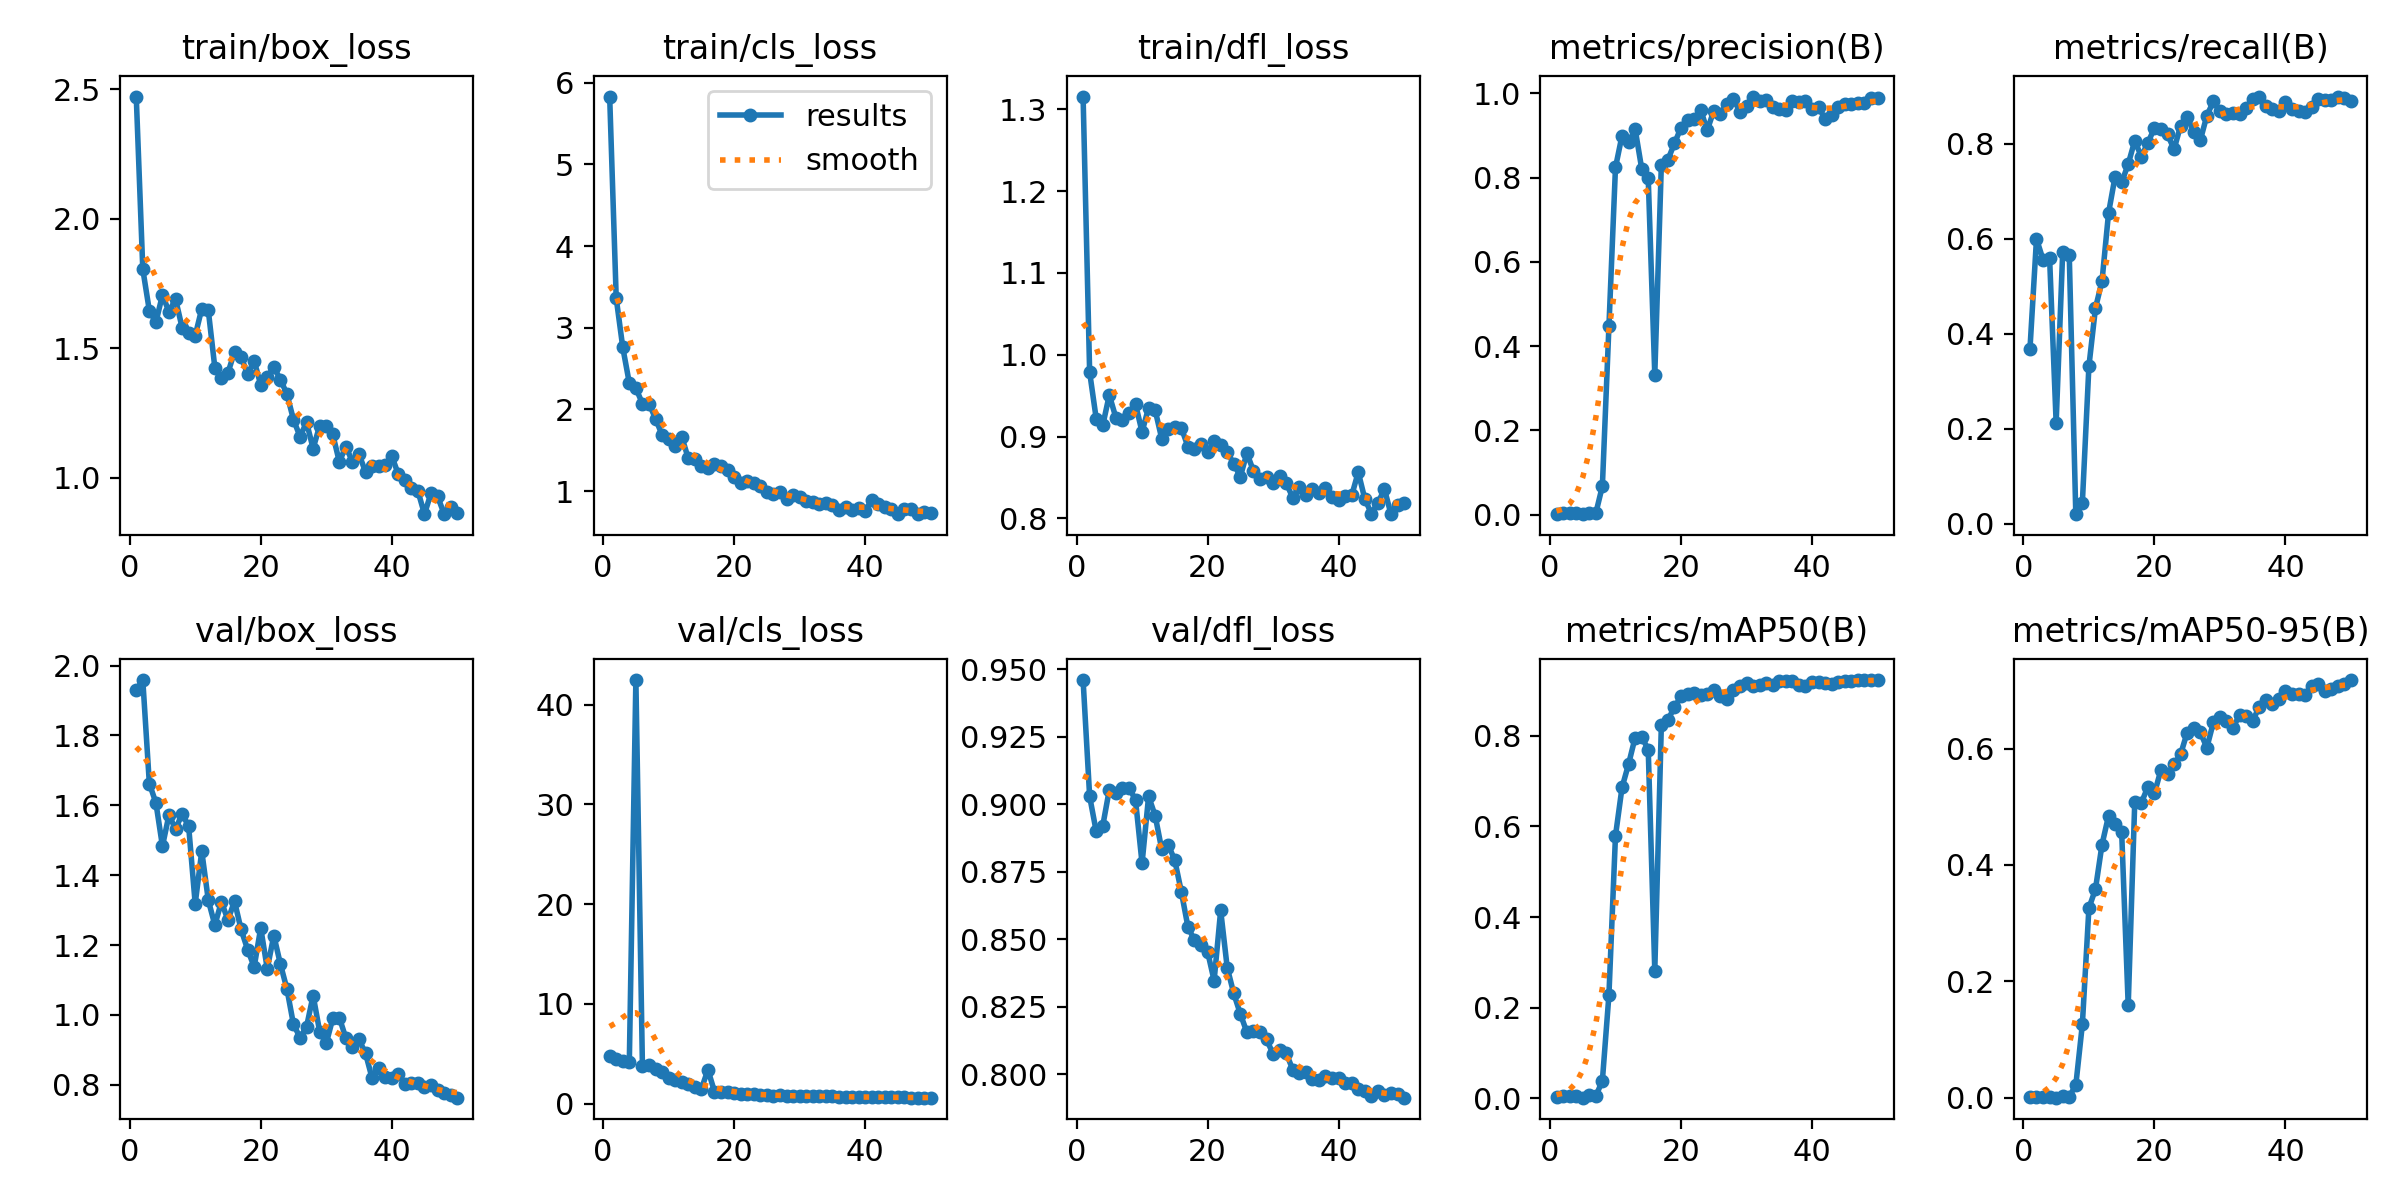

Source data for this figure (header and first rows):
epoch, time, train/box_loss, train/cls_loss, train/dfl_loss, metrics/precision(B), metrics/recall(B), metrics/mAP50(B), metrics/mAP50-95(B), val/box_loss, val/cls_loss, val/dfl_loss, lr/pg0, lr/pg1, lr/pg2
1, 60.7, 2.472, 5.832, 1.316, 0.00242, 0.367, 0.00243, 0.00088, 1.93, 4.792, 0.946, 0.00018, 0.00018, 0.00018
2, 129.4, 1.806, 3.362, 0.9787, 0.00396, 0.5993, 0.00612, 0.00187, 1.958, 4.491, 0.903, 0.0003725, 0.0003725, 0.0003725
3, 186.6, 1.645, 2.76, 0.9221, 0.00367, 0.5556, 0.00614, 0.00215, 1.662, 4.234, 0.89, 0.000557, 0.000557, 0.000557
4, 240.3, 1.601, 2.323, 0.9137, 0.00369, 0.5589, 0.00483, 0.00192, 1.607, 4.192, 0.892, 0.0007337, 0.0007337, 0.0007337
5, 297.4, 1.706, 2.26, 0.9508, 0.0014, 0.2121, 0.00137, 0.00042, 1.483, 42.46, 0.9054, 0.0009024, 0.0009024, 0.0009024
6, 357.3, 1.641, 2.072, 0.9233, 0.00378, 0.5724, 0.00692, 0.00314, 1.573, 3.768, 0.9044, 0.001063, 0.001063, 0.001063
7, 416.8, 1.69, 2.072, 0.9202, 0.00373, 0.5657, 0.00461, 0.00243, 1.531, 3.885, 0.906, 0.001216, 0.001216, 0.001216
8, 482.7, 1.58, 1.888, 0.9291, 0.06805, 0.01967, 0.03893, 0.02171, 1.576, 3.478, 0.9062, 0.001361, 0.001361, 0.001361
9, 551.9, 1.56, 1.687, 0.9399, 0.4471, 0.04357, 0.2282, 0.1262, 1.54, 3.154, 0.9016, 0.001498, 0.001498, 0.001498
10, 611.7, 1.549, 1.634, 0.9057, 0.824, 0.3311, 0.5792, 0.3259, 1.318, 2.558, 0.8782, 0.001627, 0.001627, 0.001627
11, 675.7, 1.652, 1.547, 0.9355, 0.8998, 0.4533, 0.6859, 0.3585, 1.469, 2.344, 0.903, 0.001604, 0.001604, 0.001604
12, 739.1, 1.646, 1.667, 0.9324, 0.8835, 0.5105, 0.7376, 0.435, 1.328, 2.188, 0.8958, 0.001564, 0.001564, 0.001564
13, 795, 1.425, 1.4, 0.8976, 0.9152, 0.6539, 0.796, 0.4845, 1.257, 1.931, 0.8834, 0.001525, 0.001525, 0.001525
14, 853.6, 1.384, 1.395, 0.9099, 0.8215, 0.7306, 0.7979, 0.4711, 1.324, 1.655, 0.885, 0.001485, 0.001485, 0.001485
15, 907.7, 1.405, 1.305, 0.9121, 0.7979, 0.718, 0.7693, 0.4565, 1.272, 1.476, 0.8793, 0.001446, 0.001446, 0.001446
16, 969.1, 1.487, 1.283, 0.9106, 0.3321, 0.7569, 0.282, 0.1589, 1.326, 3.394, 0.8676, 0.001406, 0.001406, 0.001406
17, 1030, 1.468, 1.336, 0.8878, 0.8301, 0.806, 0.8228, 0.5086, 1.245, 1.206, 0.8547, 0.001366, 0.001366, 0.001366
18, 1128, 1.399, 1.31, 0.8853, 0.8422, 0.7727, 0.8354, 0.5069, 1.187, 1.215, 0.8497, 0.001327, 0.001327, 0.001327
19, 1207, 1.451, 1.261, 0.8913, 0.8812, 0.8014, 0.8626, 0.534, 1.137, 1.128, 0.8481, 0.001287, 0.001287, 0.001287
20, 1268, 1.359, 1.177, 0.8809, 0.9183, 0.8326, 0.8871, 0.5229, 1.249, 1.056, 0.8455, 0.001248, 0.001248, 0.001248
21, 1326, 1.39, 1.097, 0.8944, 0.9359, 0.8317, 0.8922, 0.5635, 1.132, 0.9599, 0.8348, 0.001208, 0.001208, 0.001208
22, 1384, 1.427, 1.125, 0.8893, 0.9383, 0.8192, 0.894, 0.5555, 1.227, 0.9688, 0.8607, 0.001168, 0.001168, 0.001168
23, 1441, 1.379, 1.104, 0.8809, 0.9614, 0.7879, 0.8897, 0.5728, 1.146, 0.9286, 0.8396, 0.001129, 0.001129, 0.001129
24, 1499, 1.324, 1.064, 0.8669, 0.9121, 0.8379, 0.8924, 0.5903, 1.075, 0.8897, 0.83, 0.001089, 0.001089, 0.001089
25, 1556, 1.224, 0.9944, 0.8509, 0.9585, 0.8563, 0.9007, 0.6275, 0.973, 0.9128, 0.8224, 0.00105, 0.00105, 0.00105
26, 1613, 1.159, 0.9683, 0.8798, 0.9507, 0.8249, 0.8883, 0.6359, 0.9354, 0.816, 0.8156, 0.00101, 0.00101, 0.00101
27, 1670, 1.214, 0.9872, 0.8582, 0.9756, 0.8066, 0.8821, 0.6283, 0.9664, 0.8306, 0.8161, 0.0009704, 0.0009704, 0.0009704
28, 1725, 1.113, 0.9074, 0.8483, 0.9858, 0.8586, 0.9006, 0.6015, 1.056, 0.7853, 0.8157, 0.0009308, 0.0009308, 0.0009308
29, 1784, 1.201, 0.9531, 0.8507, 0.9565, 0.8886, 0.9097, 0.6449, 0.9524, 0.7611, 0.8129, 0.0008912, 0.0008912, 0.0008912
30, 1841, 1.2, 0.9337, 0.8437, 0.9702, 0.8687, 0.9154, 0.654, 0.9186, 0.7447, 0.8076, 0.0008516, 0.0008516, 0.0008516
31, 1895, 1.167, 0.88, 0.8516, 0.9923, 0.8619, 0.909, 0.6465, 0.9899, 0.7463, 0.8091, 0.000812, 0.000812, 0.000812
32, 1954, 1.062, 0.8616, 0.8431, 0.9809, 0.8648, 0.9127, 0.6355, 0.9923, 0.749, 0.808, 0.0007724, 0.0007724, 0.0007724
33, 2020, 1.12, 0.8448, 0.8256, 0.9846, 0.863, 0.9158, 0.6577, 0.9338, 0.7409, 0.8018, 0.0007328, 0.0007328, 0.0007328
34, 2088, 1.062, 0.8533, 0.8387, 0.9665, 0.8754, 0.913, 0.6551, 0.9075, 0.7398, 0.8004, 0.0006932, 0.0006932, 0.0006932
35, 2146, 1.091, 0.8338, 0.8292, 0.9637, 0.8935, 0.9201, 0.6478, 0.9298, 0.7277, 0.8009, 0.0006536, 0.0006536, 0.0006536
36, 2201, 1.022, 0.7632, 0.8354, 0.9603, 0.899, 0.9211, 0.6713, 0.8899, 0.6855, 0.7984, 0.000614, 0.000614, 0.000614
37, 2254, 1.044, 0.8013, 0.8317, 0.9812, 0.8798, 0.9211, 0.6837, 0.8191, 0.6835, 0.7979, 0.0005744, 0.0005744, 0.0005744
38, 2307, 1.045, 0.7661, 0.8371, 0.9789, 0.872, 0.9112, 0.6769, 0.8485, 0.6696, 0.7994, 0.0005348, 0.0005348, 0.0005348
39, 2362, 1.049, 0.7872, 0.8259, 0.981, 0.8685, 0.9104, 0.6857, 0.8213, 0.6565, 0.7987, 0.0004952, 0.0004952, 0.0004952
40, 2418, 1.084, 0.7596, 0.8225, 0.9634, 0.8867, 0.9196, 0.6983, 0.8184, 0.6497, 0.7988, 0.0004556, 0.0004556, 0.0004556
41, 2474, 1.014, 0.8903, 0.8269, 0.9667, 0.872, 0.9184, 0.6939, 0.8321, 0.658, 0.7967, 0.000416, 0.000416, 0.000416
42, 2528, 0.9911, 0.8467, 0.8281, 0.9394, 0.8687, 0.917, 0.6943, 0.8026, 0.6739, 0.7968, 0.0003764, 0.0003764, 0.0003764
43, 2585, 0.9598, 0.8055, 0.8565, 0.9484, 0.8656, 0.9153, 0.6915, 0.8047, 0.6728, 0.7948, 0.0003368, 0.0003368, 0.0003368
44, 2646, 0.9481, 0.779, 0.824, 0.9666, 0.876, 0.919, 0.7074, 0.8063, 0.6317, 0.7937, 0.0002972, 0.0002972, 0.0002972
45, 2706, 0.8593, 0.7254, 0.806, 0.9743, 0.8931, 0.9208, 0.7111, 0.7927, 0.6184, 0.7919, 0.0002576, 0.0002576, 0.0002576
46, 2758, 0.9414, 0.7786, 0.819, 0.9756, 0.8923, 0.9215, 0.6988, 0.7997, 0.6224, 0.794, 0.000218, 0.000218, 0.000218
47, 2810, 0.9279, 0.7862, 0.8358, 0.9759, 0.8923, 0.9225, 0.7022, 0.7861, 0.6125, 0.7923, 0.0001784, 0.0001784, 0.0001784
48, 2862, 0.8602, 0.7176, 0.8052, 0.9768, 0.899, 0.923, 0.7075, 0.7774, 0.6029, 0.793, 0.0001388, 0.0001388, 0.0001388
49, 2914, 0.8886, 0.7483, 0.8159, 0.9889, 0.8958, 0.9228, 0.7115, 0.772, 0.6006, 0.7926, 9.92e-05, 9.92e-05, 9.92e-05
50, 2964, 0.8638, 0.7374, 0.8194, 0.9885, 0.8889, 0.9224, 0.7176, 0.7632, 0.6049, 0.7914, 5.96e-05, 5.96e-05, 5.96e-05
